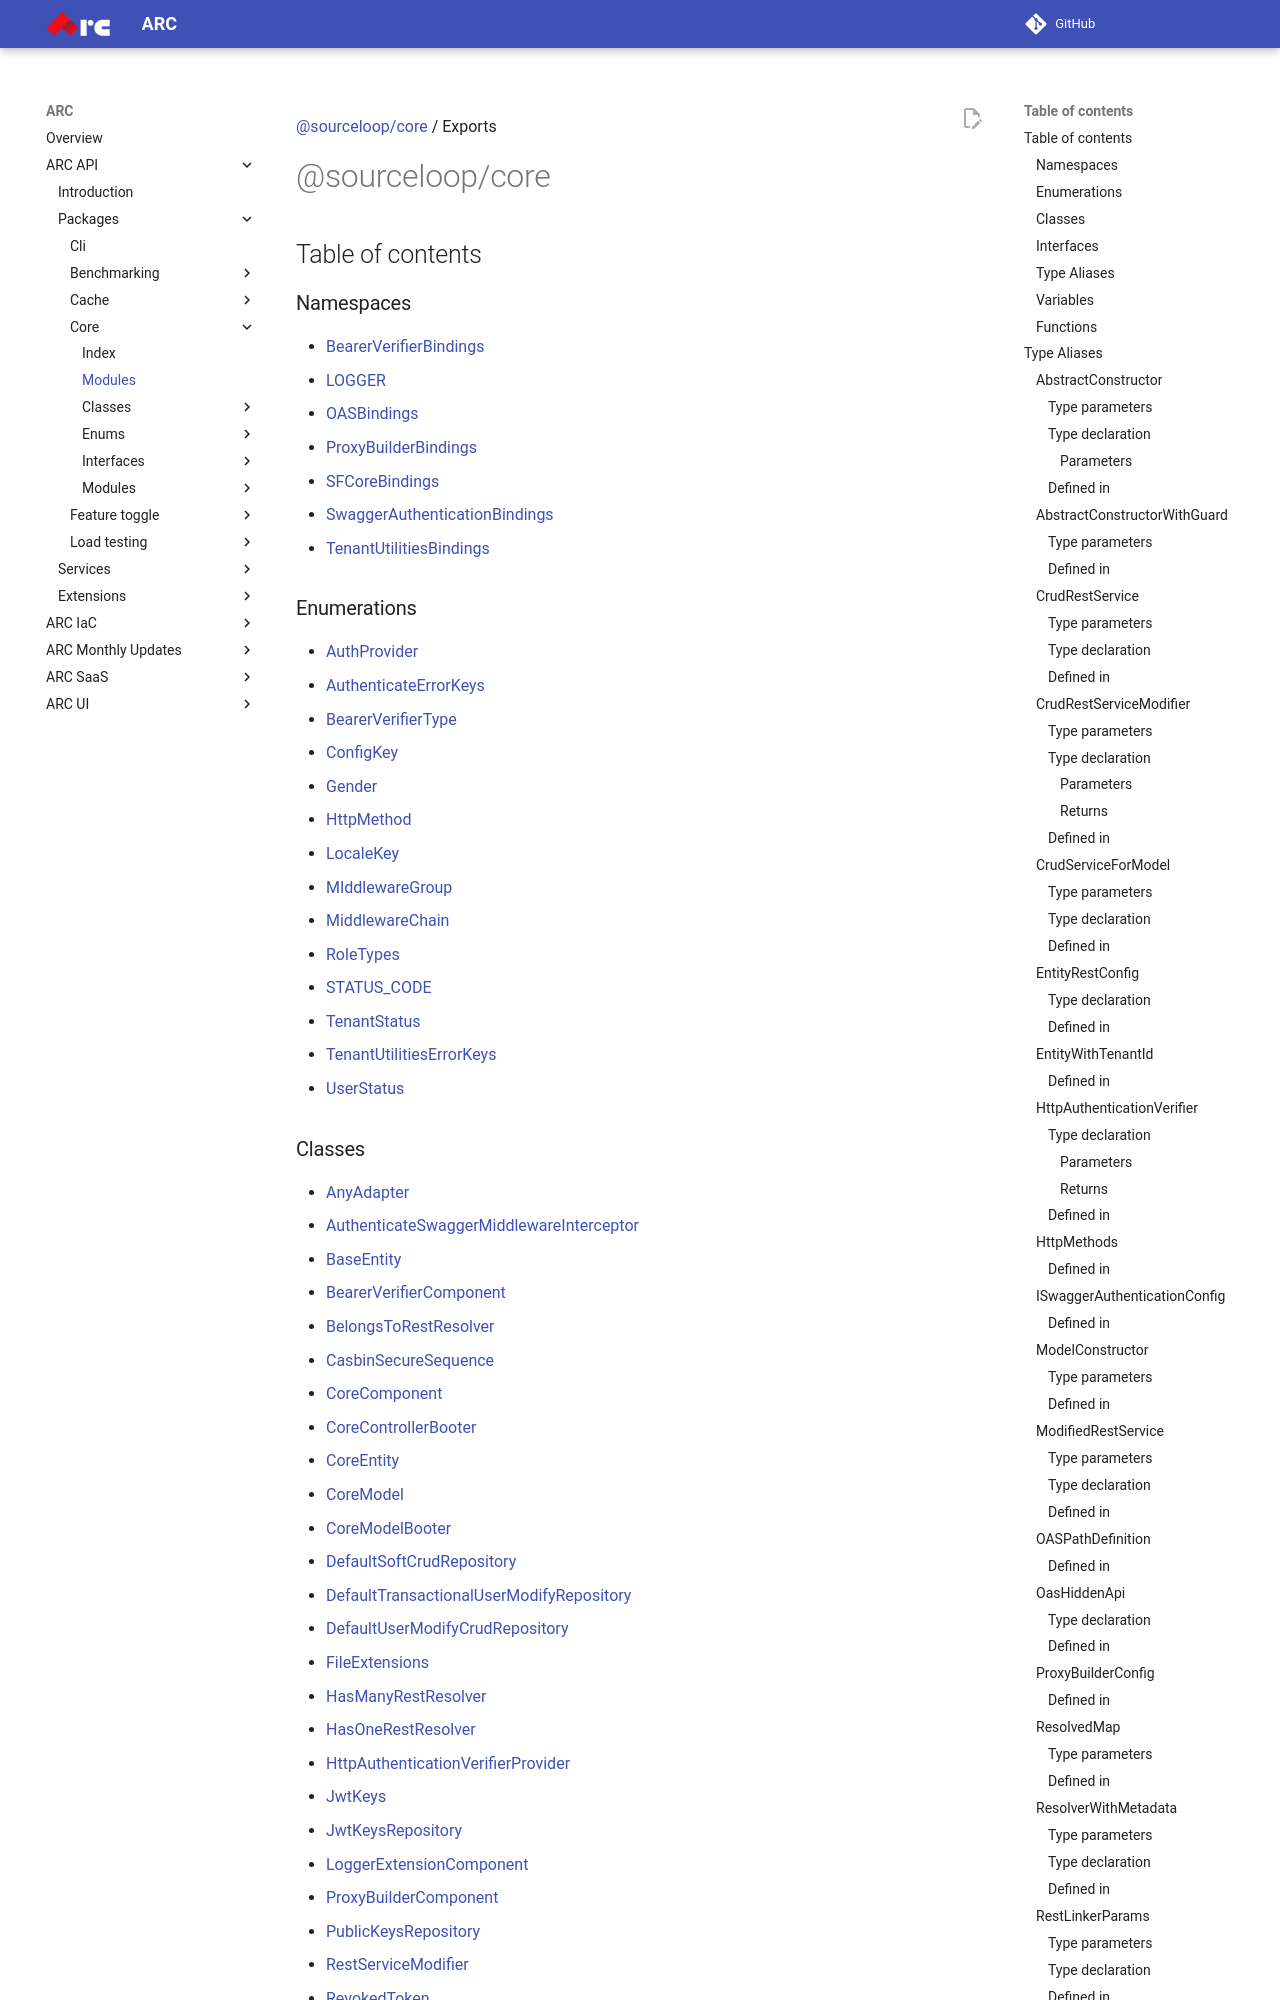

repository: sourcefuse/arc-docs · page: arc-api-docs/packages/core/modules/index.html · generator: mkdocs

[@sourceloop/core](README.md) / Exports

# @sourceloop/core

## Table of contents

### Namespaces

- [BearerVerifierBindings](modules/BearerVerifierBindings.md)
- [LOGGER](modules/LOGGER.md)
- [OASBindings](modules/OASBindings.md)
- [ProxyBuilderBindings](modules/ProxyBuilderBindings.md)
- [SFCoreBindings](modules/SFCoreBindings.md)
- [SwaggerAuthenticationBindings](modules/SwaggerAuthenticationBindings.md)
- [TenantUtilitiesBindings](modules/TenantUtilitiesBindings.md)

### Enumerations

- [AuthProvider](enums/AuthProvider.md)
- [AuthenticateErrorKeys](enums/AuthenticateErrorKeys.md)
- [BearerVerifierType](enums/BearerVerifierType.md)
- [ConfigKey](enums/ConfigKey.md)
- [Gender](enums/Gender.md)
- [HttpMethod](enums/HttpMethod.md)
- [LocaleKey](enums/LocaleKey.md)
- [MIddlewareGroup](enums/MIddlewareGroup.md)
- [MiddlewareChain](enums/MiddlewareChain.md)
- [RoleTypes](enums/RoleTypes.md)
- [STATUS\_CODE](enums/STATUS_CODE.md)
- [TenantStatus](enums/TenantStatus.md)
- [TenantUtilitiesErrorKeys](enums/TenantUtilitiesErrorKeys.md)
- [UserStatus](enums/UserStatus.md)
